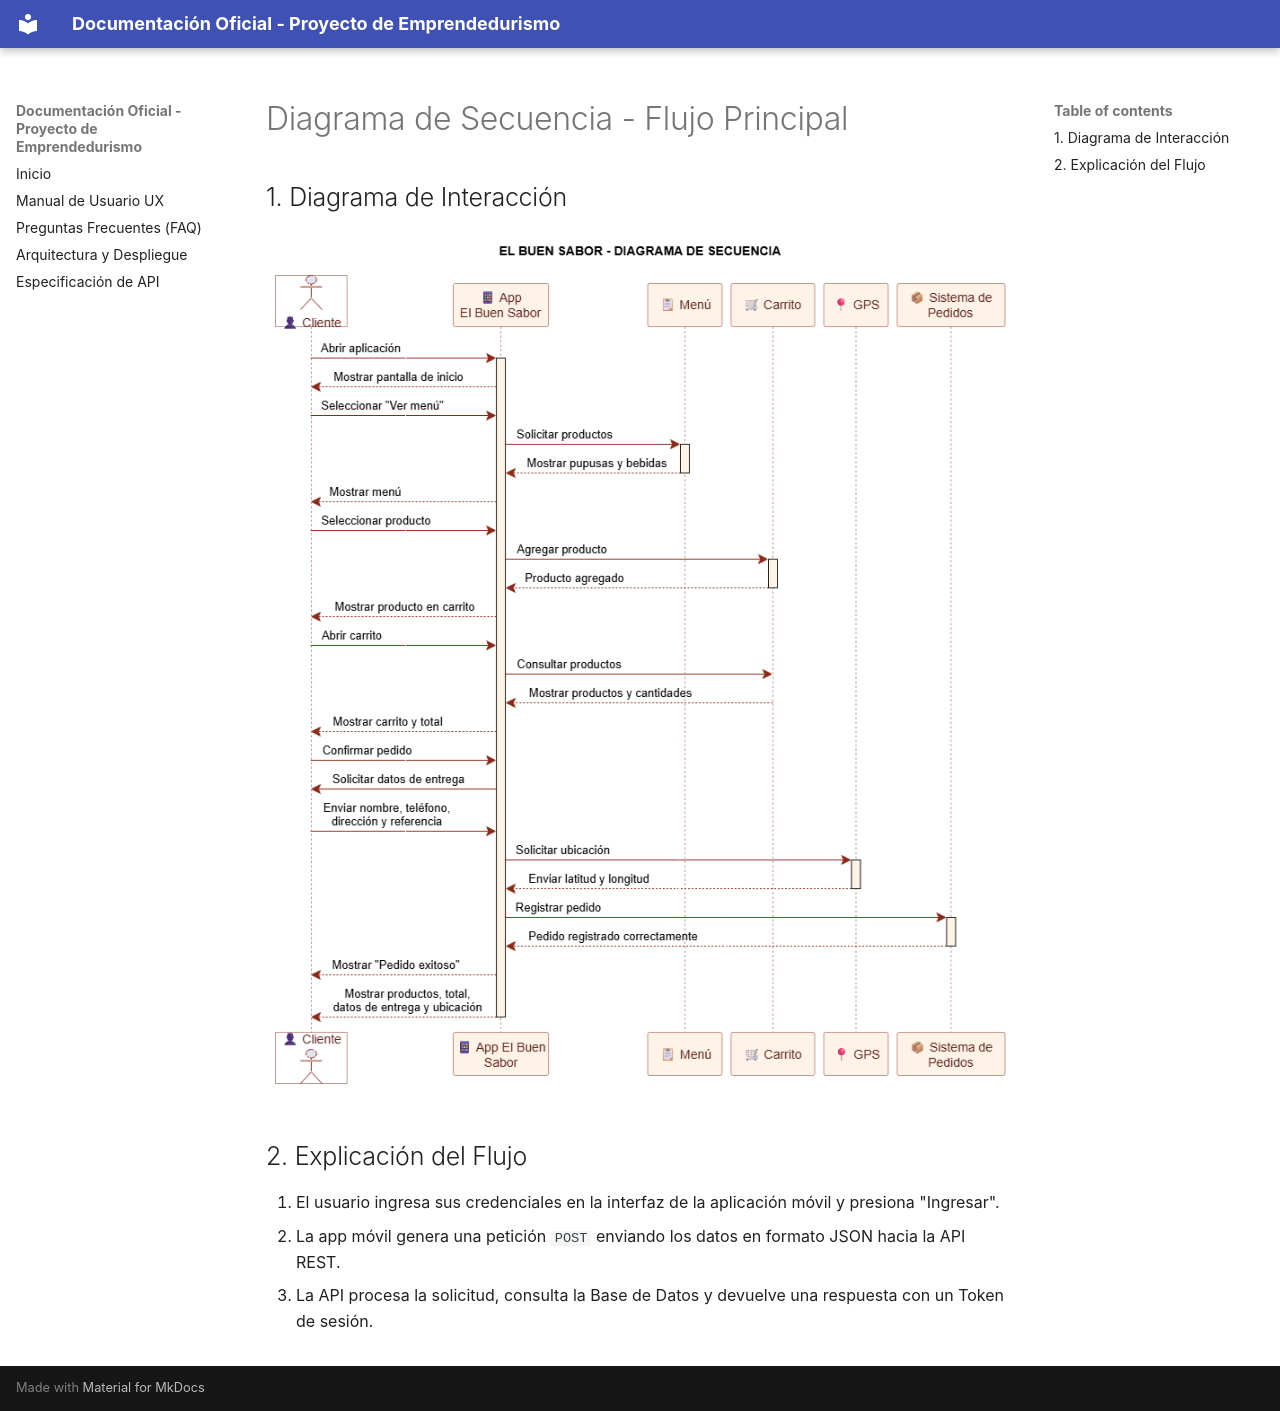

repository: AngelValiente27/Docu_AppMovil_Modulo35. · page: secuencia/index.html · generator: mkdocs

# Diagrama de Secuencia - Flujo Principal
## 1. Diagrama de Interacción
![Diagrama de Secuencia](./assets/Secuencia.drawio.png)
## 2. Explicación del Flujo
1. El usuario ingresa sus credenciales en la interfaz de la aplicación móvil y presiona "Ingresar".
2. La app móvil genera una petición `POST` enviando los datos en formato JSON hacia la API
REST.

3. La API procesa la solicitud, consulta la Base de Datos y devuelve una respuesta con un Token
de sesión.
